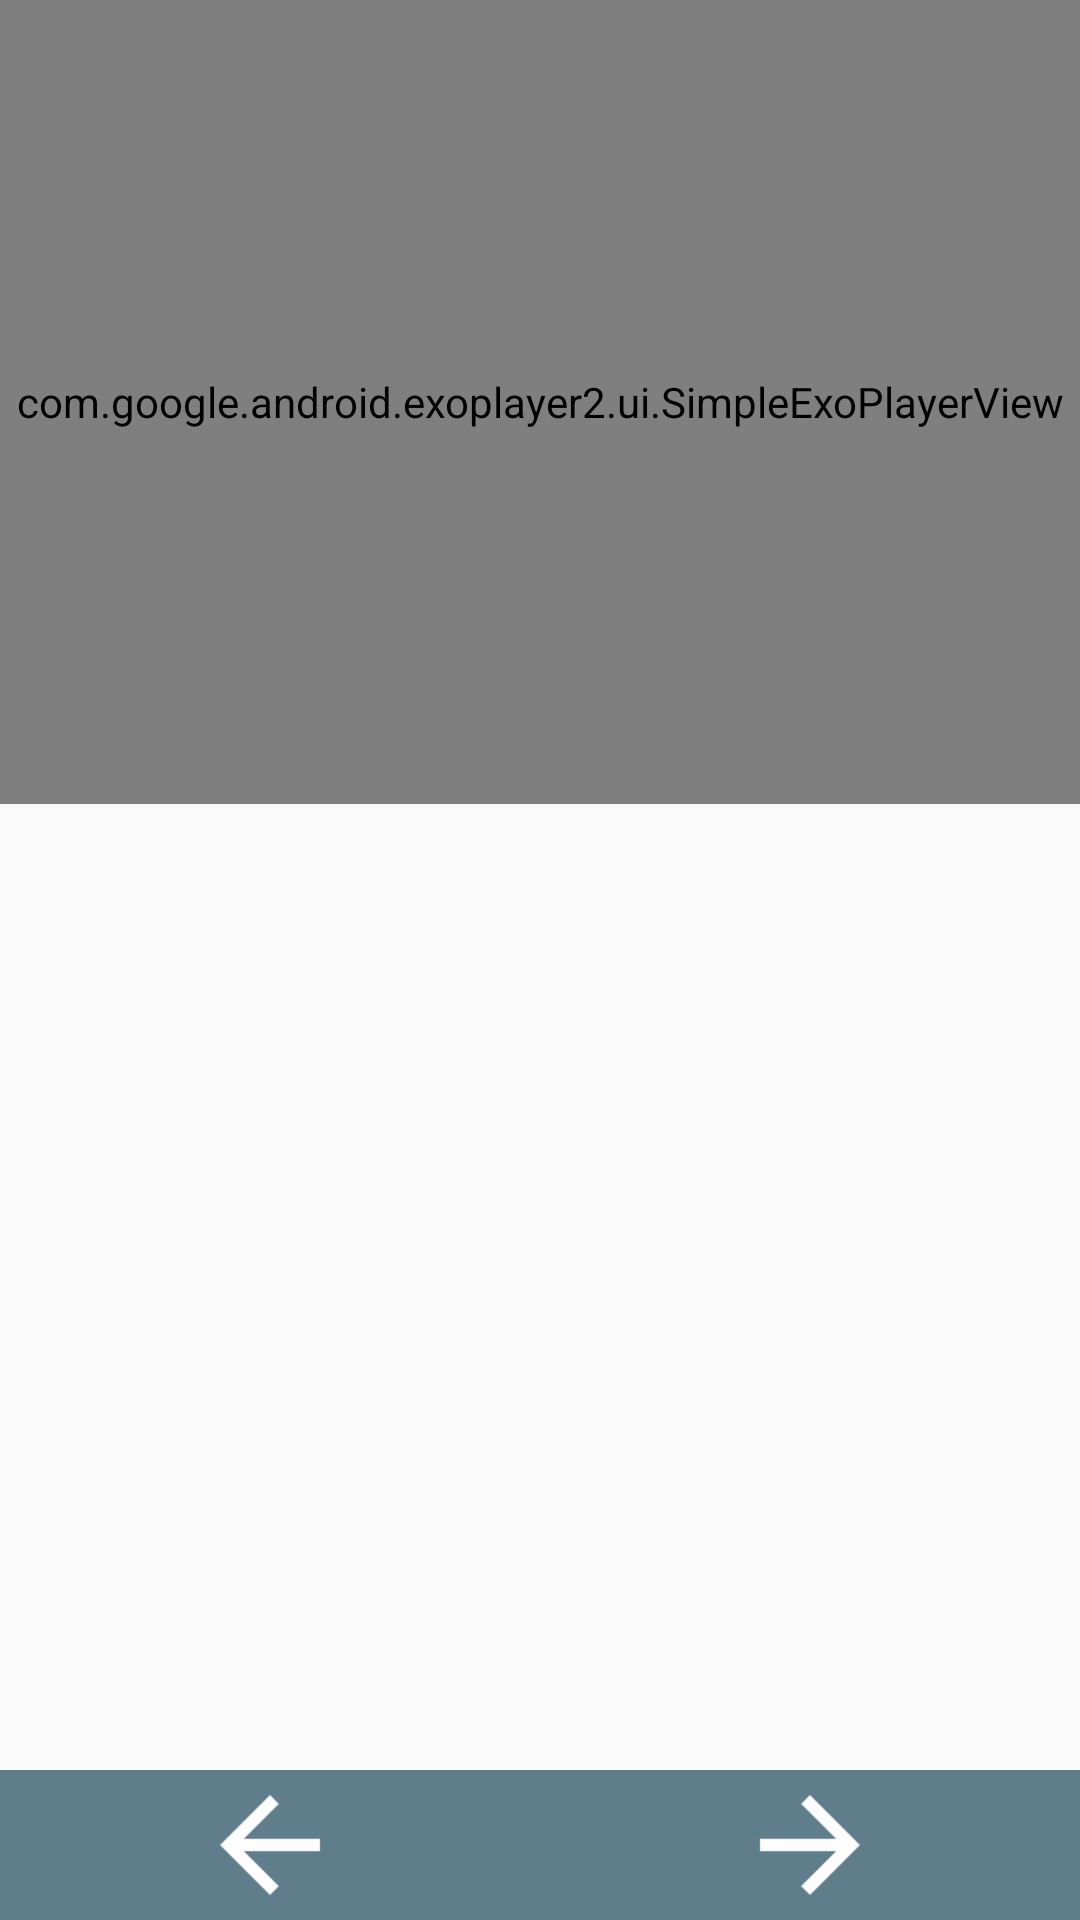

The Android layout XML behind this screen, and the referenced resources:
<!-- AndroidManifest.xml: application theme AppTheme -->
<!-- res/layout/detail_instruction_fragment.xml -->
<?xml version="1.0" encoding="utf-8"?>
<LinearLayout
    xmlns:android="http://schemas.android.com/apk/res/android"
    android:layout_width="match_parent"
    android:layout_height="match_parent"
    android:orientation="vertical">

<com.google.android.exoplayer2.ui.SimpleExoPlayerView
    android:id="@+id/detail_instructions_fragment_media_player"
    android:layout_width="match_parent"
    android:layout_height="0dp"
    android:layout_weight="1">

</com.google.android.exoplayer2.ui.SimpleExoPlayerView>

    <LinearLayout
        android:layout_width="match_parent"
        android:layout_height="0dp"
        android:orientation="horizontal"
        android:layout_weight="1.2"
        >

        <ImageView
            android:id="@+id/detail_instruction_iv_thumbnail"
            android:layout_width="100dp"
            android:layout_height="120dp"
            android:layout_margin="16dp"/>

        <android.support.v4.widget.NestedScrollView
            android:layout_width="wrap_content"
            android:layout_height="wrap_content">

        <TextView
            android:id="@+id/detail_instruction_tv_description"
            android:layout_width="wrap_content"
            android:layout_height="wrap_content"
            android:textSize="24sp"
            android:layout_margin="@dimen/list_view_margin"/>

        </android.support.v4.widget.NestedScrollView>
    </LinearLayout>

    <LinearLayout
        android:layout_width="match_parent"
        android:id="@+id/detail_instructions_bottom_navigation"
        android:layout_height="50dp"
        android:orientation="horizontal"
        android:background="@color/primary">

        <ImageView
            android:id="@+id/detail_instruction_iv_navigation_back"
            android:layout_width="0dp"
            android:layout_height="match_parent"
            android:layout_weight="1"
            android:src="@drawable/ic_arrow_back_white_36dp"/>

        <ImageView
            android:id="@+id/detail_instruction_iv_navigation_forward"
            android:layout_width="0dp"
            android:layout_height="match_parent"
            android:layout_weight="1"
            android:src="@drawable/ic_arrow_forward_white_36dp"/>

    </LinearLayout>


</LinearLayout>
<!-- resources referenced by this layout -->
<resources>
  <color name="primary">#607D8B</color>
  <dimen name="list_view_margin">8dp</dimen>
  <!-- drawable ic_arrow_back_white_36dp: png bitmap (drawable-hdpi, 557 bytes) -->
  <!-- drawable ic_arrow_forward_white_36dp: png bitmap (drawable-hdpi, 540 bytes) -->
  <style name="AppTheme" parent="Theme.AppCompat.Light.DarkActionBar">
          
          <item name="colorPrimary">@color/colorPrimary</item>
          <item name="colorPrimaryDark">@color/colorPrimaryDark</item>
          <item name="colorAccent">@color/colorAccent</item>
      </style>
  <color name="colorPrimary">#607D8B</color>
  <color name="colorPrimaryDark">#455A64</color>
  <color name="colorAccent">#FFEB3B</color>
</resources>
